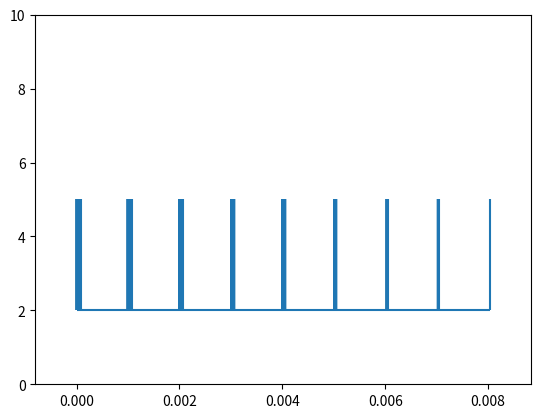

The script that saved this image: (Note: this script raises an exception after producing the figure.)

import numpy as np
import matplotlib.pyplot as plt
import matplotlib.mlab as mlab
import math
import itertools as itt
from tqdm import tqdm

def main():

    # ADC settings
    N = 2           # ADC resolution

    vdy = 1         # V-dynamic range
    vth = 0.3       # Threshold voltage
    vm = vth+vdy

    d_vth = 0.001   # Comparator vth mismatch
    
    # RRAM settings

    n_rows = 8
    n_bit = 1
    roff = 1e5
    ron  = 1e3
    rvar_exp = 0.002

    vdiff = 0.1

    goff = 1/roff
    gon  = 1/ron
    glsb = (1/ron - 1/roff)/(2**n_bit-1)
    glist = np.array([goff+glsb*i for i in range(2**n_bit)])

    i_list_samp = []
    NNN = range(200)
    for nnn in tqdm(NNN):
        # Add offset to glist
        glist_var = [1/(10**(np.log10(1/g) + np.random.normal(0,rvar_exp))) for g in glist]

        # Generate all possible current outputs
        cell_comb = list(itt.combinations_with_replacement(glist_var,n_rows))
        row_comb = list(itt.product([0,1],repeat=n_rows))

        i_list = [np.sum(np.array(c)*np.array(r)) for c in cell_comb for r in row_comb]
        #i_list = np.array(list(set(i_list)))
        i_list.sort()
        i_list_samp.append( i_list )

    i_list_samp = np.array(i_list_samp)
    i_list_avg = np.average(i_list_samp,0)
    i_list_std = np.std(i_list_samp,0)
    print(i_list_avg)
    print(i_list_std)

    imin = np.min(i_list)
    imax = np.max(i_list)

    # Reference generation
    ilsb = glsb*vdiff
    iref = np.array([ilsb*i for i in range(2**N-1)])+ilsb/2
    print(iref)
    #iin_ideal = np.array([0, ilsb, 2*ilsb, 3*ilsb]) 


    # Plot number line
    fig = plt.figure(1)
    ax = fig.add_subplot(111)
    irange = imax-imin
    ax.set_xlim(imin-irange*0.1,imax+irange*0.1)
    ax.set_ylim(0, 10)
    
    plt.hlines(2, imin, imax)

    for i in i_list:
        plt.vlines(i, 2, 5)
        #plt.text(i, 3, '{:.2f}'.format(i*1e6), horizontalalignment='center')

    for i in range(len(i_list_avg)):
        mu = i_list_avg[i]
        sig = i_list_std[i]
        x = np.linspace(mu-6*sig, mu+6*sig, 100)
        y = mlab.normpdf(x, mu, sig)
        plt.plot(x, 2*y/np.max(y)+2)

    plt.show()

    #B = 20
    #for i in range(i_list_samp.shape[1]):
    #    pts = i_list_samp[:,i]
    #    plt.hist(pts, bins=B)

    #for i in iin_ideal:
    #    plt.vlines(i, 2-1/2, 2+1/2)
    #    plt.text(i, 3, '{:.2f}'.format(i*1e6), horizontalalignment='center')

    #for i in iref:
    #    plt.vlines(i, 2-1/4, 2+1/4)
    #    plt.text(i, 1, '{:.2f}'.format(i*1e6), horizontalalignment='center')


# Logarithmic R variance 
def rvar_exp():
    B = 50
    M = 10000

    exp_mu = 3 
    exp_sig = 0.05 
    exp_samp = np.random.normal(exp_mu, exp_sig, M)
    rsamp_low = np.copy(10**exp_samp)

    x_r_low = np.linspace(exp_mu-6*exp_sig, exp_mu+6*exp_sig, 100)
    y_r_low = mlab.normpdf(x_r_low, exp_mu, exp_sig)

    exp_mu = 5 
    exp_sig = 0.05 
    exp_samp = np.random.normal(exp_mu, exp_sig, M)
    rsamp_high = np.copy(10**exp_samp)

    plt.figure()
    plt.subplot(311)
    plt.hist(rsamp_low, bins=B)
    plt.hist(rsamp_high, bins=B)
    plt.xscale('log')

    plt.subplot(312)
    plt.plot(x_r_low, y_r_low)

    plt.subplot(313)
    plt.plot(x_r_low, y_r_low.cumsum())

    plt.show()


# Linear R variance 
def rvar():
    B = 50
    M = 10000
    ron = 1e3
    rvar = 500 

    rsamp = np.random.normal(ron, rvar, M)
    print("rsamp (mean, std): ", [rsamp.mean(), rsamp.std()])
    gsamp = 1/rsamp
    gmu, gvar = [gsamp.mean(), gsamp.std()]
    print("gsamp (mean, std): ", [gmu, gvar])

    print("gsamp (mean, std): ", [1/ron, rvar/(ron*ron)])

    x_r = np.linspace(ron-6*rvar, ron+6*rvar, 100)
    y_r = mlab.normpdf(x_r, ron, rvar)

    x_g = np.linspace(gmu-6*gvar, gmu+6*gvar, 100)
    y_g = mlab.normpdf(x_g, gmu, gvar)

    plt.figure()
    plt.subplot(121)
    plt.hist(rsamp,bins=B,range=[ron-6*rvar, ron+6*rvar], normed=True)
    plt.plot(x_r, y_r)
    plt.subplot(122)
    plt.plot(x_g, y_g)
    plt.hist(gsamp,bins=B,range=[gmu-6*gvar, gmu+6*gvar], normed=True)
    plt.show()


main()
#rvar()
#rvar_exp()
